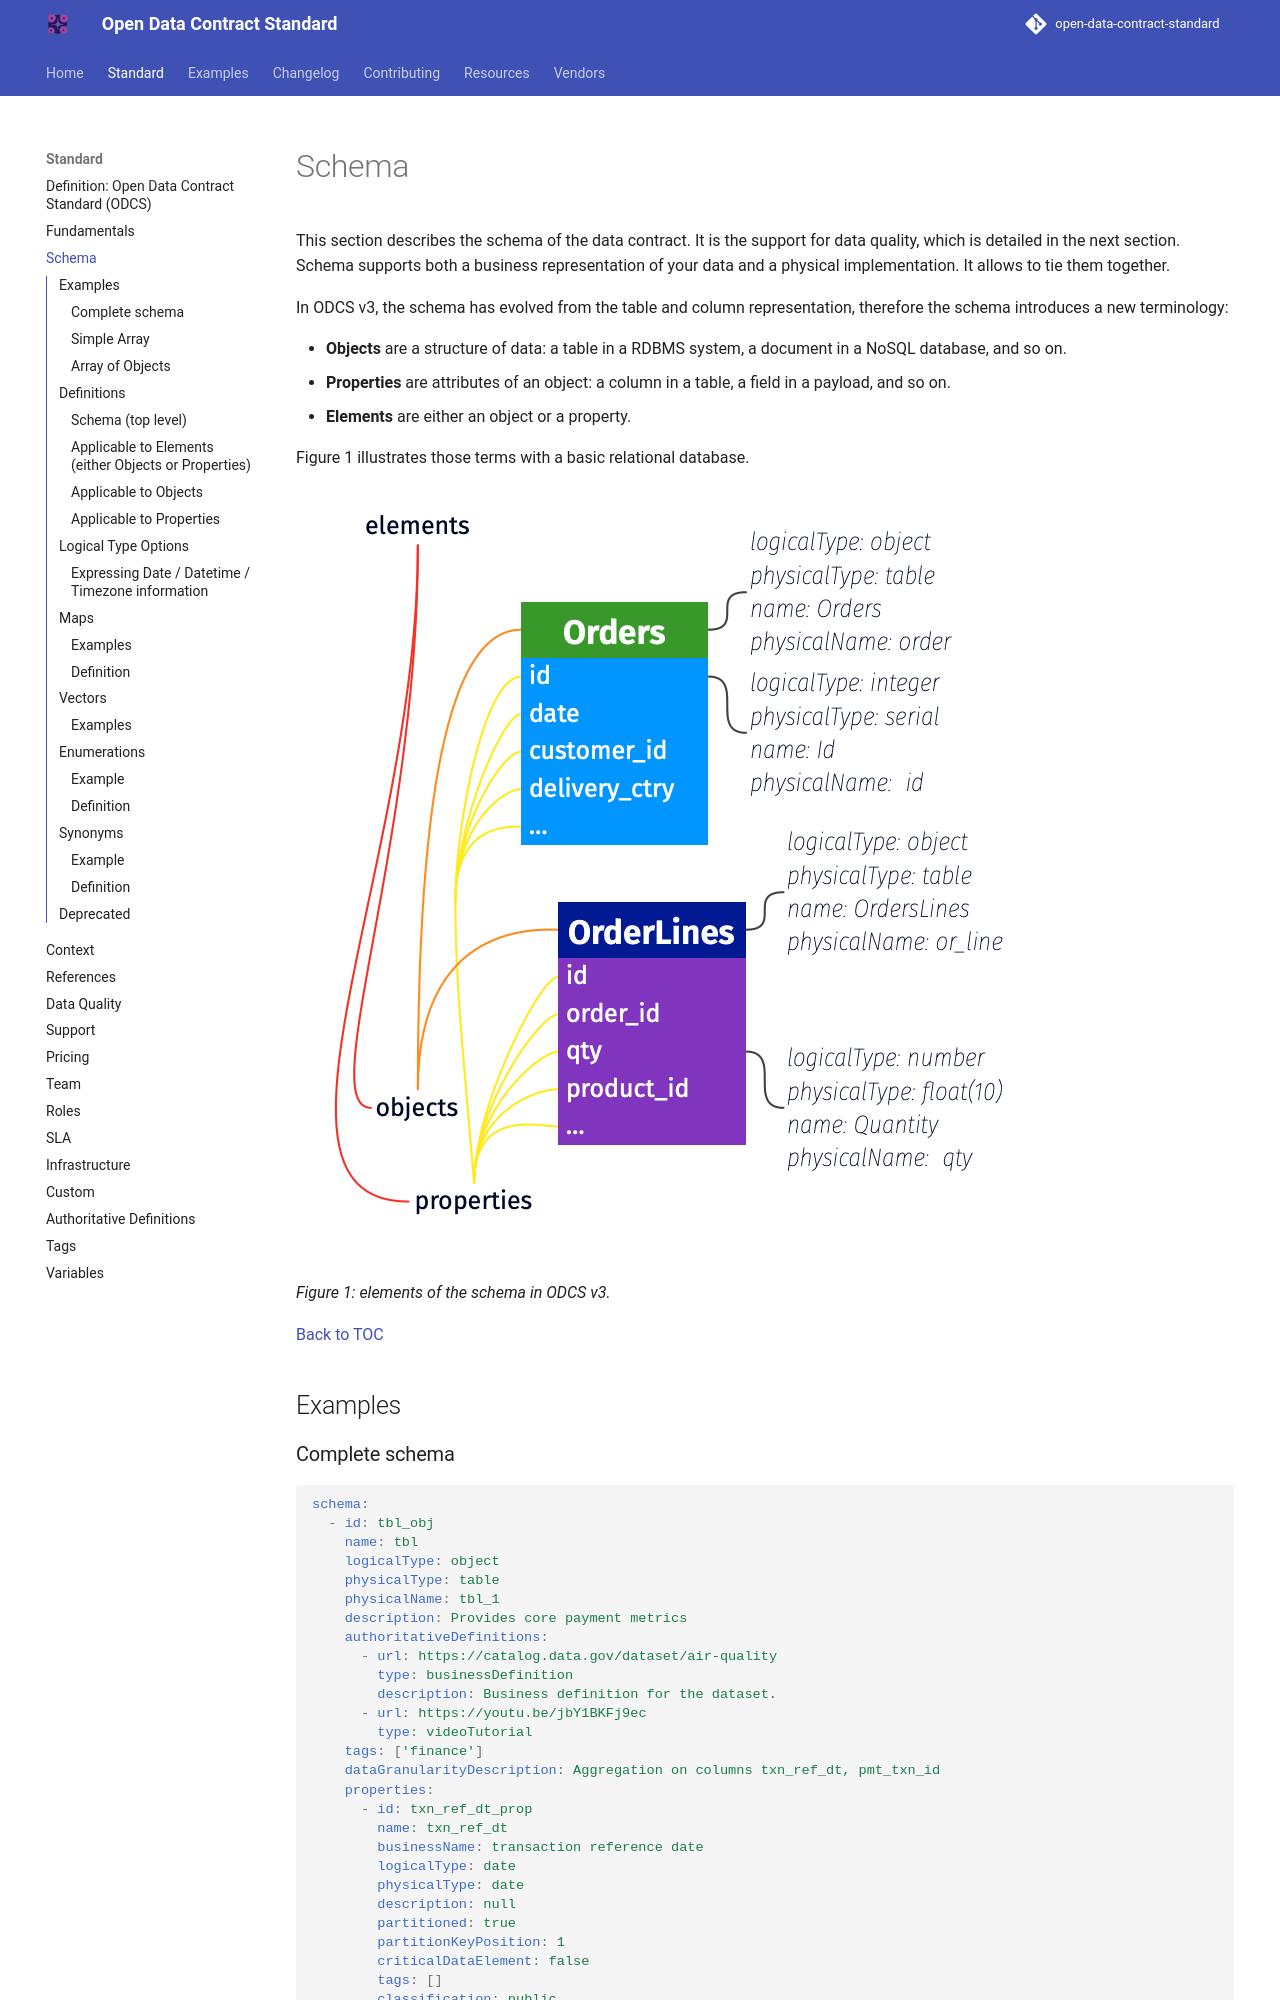

repository: bitol-io/open-data-contract-standard · page: v3.2.0/schema/index.html · generator: mkdocs

---
title: "Schema"
description: "This section describes the schema of the data contract."
---

<!--
Copyright 2026 The Bitol Contributors
SPDX-License-Identifier: Apache-2.0
-->

# Schema

This section describes the schema of the data contract. It is the support for data quality, which is detailed in the next section. Schema supports both a business representation of your data and a physical implementation. It allows to tie them together.

In ODCS v3, the schema has evolved from the table and column representation, therefore the schema introduces a new terminology:

* **Objects** are a structure of data: a table in a RDBMS system, a document in a NoSQL database, and so on.
* **Properties** are attributes of an object: a column in a table, a field in a payload, and so on.
* **Elements** are either an object or a property.

Figure 1 illustrates those terms with a basic relational database.

![Schema elements](img/elements-of-schema-odcs-v3.png)

*Figure 1: elements of the schema in ODCS v3.*

[Back to TOC](README.md)

## Examples

### Complete schema

```YAML
schema:
  - id: tbl_obj
    name: tbl
    logicalType: object
    physicalType: table
    physicalName: tbl_1
    description: Provides core payment metrics
    authoritativeDefinitions:
      - url: https://catalog.data.gov/dataset/air-quality
        type: businessDefinition
        description: Business definition for the dataset.
      - url: https://youtu.be/jbY1BKFj9ec
        type: videoTutorial
    tags: ['finance']
    dataGranularityDescription: Aggregation on columns txn_ref_dt, pmt_txn_id
    properties:
      - id: txn_ref_dt_prop
        name: txn_ref_dt
        businessName: transaction reference date
        logicalType: date
        physicalType: date
        description: null
        partitioned: true
        partitionKeyPosition: 1
        criticalDataElement: false
        tags: []
        classification: public
        transformSourceObjects:
          - table_name_1
          - table_name_2
          - table_name_3
        transformLogic: sel t1.txn_dt as txn_ref_dt from table_name_1 as t1, table_name_2 as t2, table_name_3 as t3 where t1.txn_dt=date-3
        transformDescription: Defines the logic in business terms.
        examples:
          - 2022-10-03
          - 2020-01-28
      - id: rcvr_id_prop
        name: rcvr_id
        primaryKey: true
        primaryKeyPosition: 1
        businessName: receiver id
        logicalType: string
        physicalType: varchar(18)
        required: false
        description: A description for column rcvr_id.
        partitioned: false
        partitionKeyPosition: -1
        criticalDataElement: false
        tags: []
        classification: restricted
        encryptedName: enc_rcvr_id
      - id: rcvr_cntry_code_prop
        name: rcvr_cntry_code
        primaryKey: false
        primaryKeyPosition: -1
        businessName: receiver country code
        logicalType: string
        physicalType: varchar(2)
        required: false
        description: null
        partitioned: false
        partitionKeyPosition: -1
        criticalDataElement: false
        tags: []
        classification: public
        authoritativeDefinitions:
          - url: https://zeenea.app/asset/742b358f-71a5-4ab1-bda4-dcdba9418c25
            type: businessDefinition
          - url: https://github.com/myorg/myrepo
            type: transformationImplementation
          - url: jdbc:postgresql://localhost:5432/adventureworks/tbl_1/rcvr_cntry_code
            type: implementation
        encryptedName: rcvr_cntry_code_encrypted
```

### Simple Array

```yaml
schema:
  - name: AnObject
    logicalType: object
    properties:
      - name: street_lines
        logicalType: array
        items:
          logicalType: string
```

### Array of Objects

```yaml
schema:
  - id: another_obj
    name: AnotherObject
    logicalType: object
    properties:
      - id: x_prop
        name: x
        logicalType: array
        items:
          logicalType: object
          properties:
            - id: id_field
              name: id
              logicalType: string
              physicalType: VARCHAR(40)
            - id: zip_field
              name: zip
              logicalType: string
              physicalType: VARCHAR(15)
```

## Definitions

### Schema (top level)

| Key    | Type  | UX label | Required | Description                                                  |
| ------ | ----- | -------- | -------- | ------------------------------------------------------------ |
| schema | array | schema   | Yes      | Array. A list of elements within the schema to be cataloged. |
